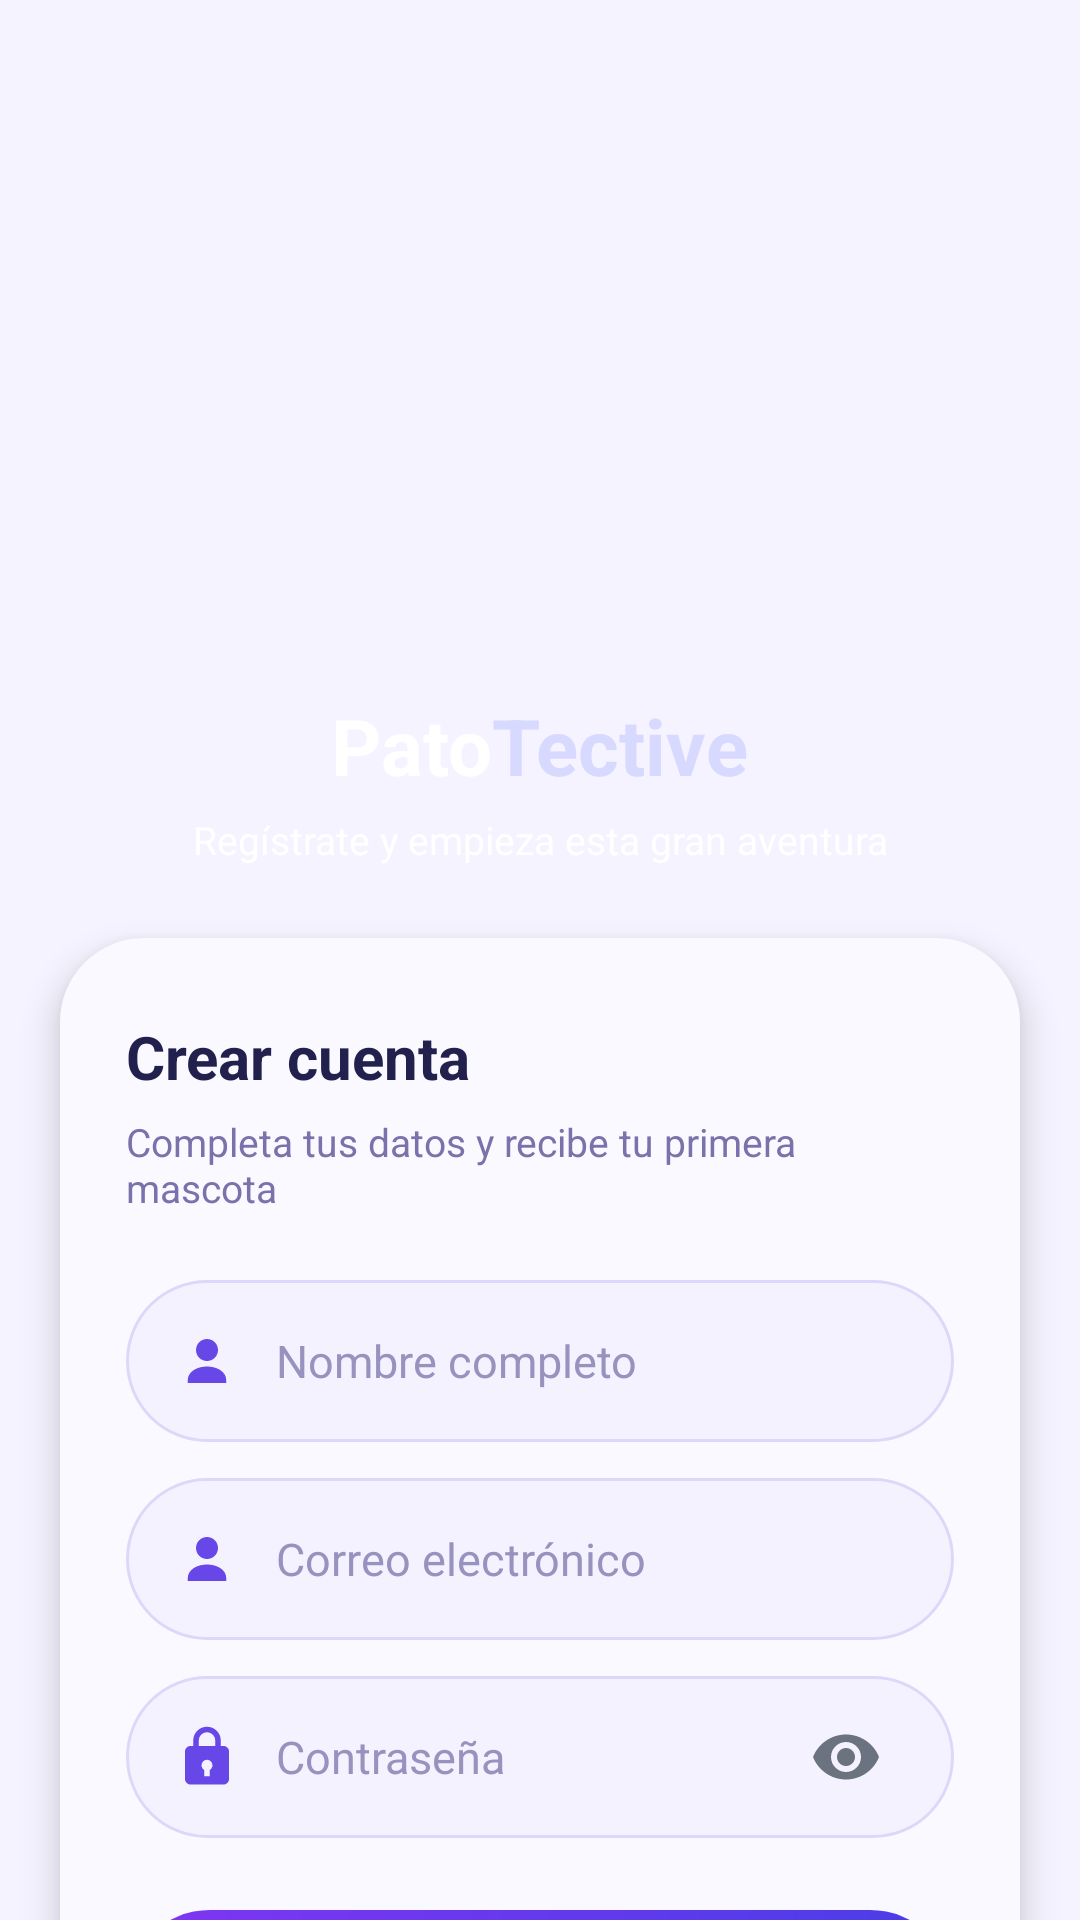

Here is an Android app screen rendered from its layout file. Give the layout XML and the strings, colors and styles it references.
<!-- AndroidManifest.xml: application theme Theme.Semiologia -->
<!-- res/layout/activity_registro.xml -->
<?xml version="1.0" encoding="utf-8"?>
<FrameLayout xmlns:android="http://schemas.android.com/apk/res/android"
    xmlns:app="http://schemas.android.com/apk/res-auto"
    android:layout_width="match_parent"
    android:layout_height="match_parent"
    android:background="@drawable/bg_login">

    
    <View
        android:layout_width="195dp"
        android:layout_height="195dp"
        android:layout_gravity="top|end"
        android:layout_marginTop="-90dp"
        android:layout_marginEnd="-55dp"
        android:background="@drawable/bg_login_bubble" />

    <View
        android:layout_width="145dp"
        android:layout_height="145dp"
        android:layout_gravity="start|center_vertical"
        android:layout_marginStart="-85dp"
        android:background="@drawable/bg_login_bubble" />

    <View
        android:layout_width="160dp"
        android:layout_height="160dp"
        android:layout_gravity="bottom|end"
        android:layout_marginEnd="-80dp"
        android:layout_marginBottom="-85dp"
        android:background="@drawable/bg_login_bubble" />

    
    <ScrollView
        android:id="@+id/scrollRegistro"
        android:layout_width="match_parent"
        android:layout_height="match_parent"
        android:fillViewport="true"
        android:clipToPadding="false"
        android:overScrollMode="never"
        android:scrollbars="none">

        <LinearLayout
            android:layout_width="match_parent"
            android:layout_height="wrap_content"
            android:gravity="center_horizontal"
            android:orientation="vertical"
            android:paddingTop="20dp"
            android:paddingBottom="34dp">

            <ImageView
                android:layout_width="210dp"
                android:layout_height="210dp"
                android:contentDescription="@string/login_mascota_desc"
                android:scaleType="fitCenter"
                android:src="@drawable/img_registro" />

            <LinearLayout
                android:layout_width="wrap_content"
                android:layout_height="wrap_content"
                android:layout_marginTop="1dp"
                android:orientation="horizontal">

                <TextView
                    android:layout_width="wrap_content"
                    android:layout_height="wrap_content"
                    android:fontFamily="sans-serif-black"
                    android:text="@string/login_marca_psico"
                    android:textColor="@color/auth_text_on_gradient"
                    android:textSize="26sp"
                    android:textStyle="bold" />

                <TextView
                    android:layout_width="wrap_content"
                    android:layout_height="wrap_content"
                    android:fontFamily="sans-serif-black"
                    android:text="@string/login_marca_quiz"
                    android:textColor="@color/auth_brand_quiz"
                    android:textSize="26sp"
                    android:textStyle="bold" />
            </LinearLayout>

            <TextView
                android:layout_width="match_parent"
                android:layout_height="wrap_content"
                android:layout_marginStart="35dp"
                android:layout_marginEnd="35dp"
                android:layout_marginTop="5dp"
                android:gravity="center"
                android:lineSpacingExtra="1dp"
                android:text="@string/registro_subtitulo"
                android:textColor="@color/auth_text_on_gradient"
                android:textSize="13sp" />

            
            <LinearLayout
                android:layout_width="match_parent"
                android:layout_height="wrap_content"
                android:layout_marginStart="20dp"
                android:layout_marginEnd="20dp"
                android:layout_marginTop="24dp"
                android:background="@drawable/bg_login_card"
                android:elevation="7dp"
                android:orientation="vertical"
                android:paddingStart="22dp"
                android:paddingTop="26dp"
                android:paddingEnd="22dp"
                android:paddingBottom="37dp">

                <TextView
                    android:layout_width="match_parent"
                    android:layout_height="wrap_content"
                    android:fontFamily="sans-serif-medium"
                    android:text="@string/registro_titulo"
                    android:textColor="@color/auth_text_primary"
                    android:textSize="20sp"
                    android:textStyle="bold" />

                <TextView
                    android:layout_width="match_parent"
                    android:layout_height="wrap_content"
                    android:layout_marginTop="6dp"
                    android:text="@string/registro_form_subtitulo"
                    android:textColor="@color/auth_text_secondary"
                    android:textSize="13sp" />

                
                <LinearLayout
                    android:layout_width="match_parent"
                    android:layout_height="54dp"
                    android:layout_marginTop="22dp"
                    android:background="@drawable/bg_login_field"
                    android:gravity="center_vertical"
                    android:orientation="horizontal"
                    android:paddingStart="16dp"
                    android:paddingEnd="16dp">

                    <ImageView
                        android:layout_width="22dp"
                        android:layout_height="22dp"
                        android:contentDescription="@null"
                        android:src="@drawable/ic_login_user"
                    app:tint="@color/auth_icon" />

                    <EditText
                        android:id="@+id/etNombre"
                        android:layout_width="0dp"
                        android:layout_height="match_parent"
                        android:layout_marginStart="12dp"
                        android:layout_weight="1"
                        android:background="@null"
                        android:hint="@string/hint_nombre"
                        android:importantForAutofill="no"
                        android:inputType="textPersonName|textCapWords"
                        android:singleLine="true"
                        android:textColor="@color/auth_text_primary"
                        android:textColorHint="@color/auth_text_hint"
                        android:textSize="15sp" />
                </LinearLayout>

                
                <LinearLayout
                    android:layout_width="match_parent"
                    android:layout_height="54dp"
                    android:layout_marginTop="12dp"
                    android:background="@drawable/bg_login_field"
                    android:gravity="center_vertical"
                    android:orientation="horizontal"
                    android:paddingStart="16dp"
                    android:paddingEnd="16dp">

                    <ImageView
                        android:layout_width="22dp"
                        android:layout_height="22dp"
                        android:contentDescription="@null"
                        android:src="@drawable/ic_login_user"
                    app:tint="@color/auth_icon" />

                    <EditText
                        android:id="@+id/etEmail"
                        android:layout_width="0dp"
                        android:layout_height="match_parent"
                        android:layout_marginStart="12dp"
                        android:layout_weight="1"
                        android:autofillHints="emailAddress"
                        android:background="@null"
                        android:hint="@string/hint_email"
                        android:importantForAutofill="yes"
                        android:inputType="textEmailAddress"
                        android:singleLine="true"
                        android:textColor="@color/auth_text_primary"
                        android:textColorHint="@color/auth_text_hint"
                        android:textSize="15sp" />
                </LinearLayout>

                
                <LinearLayout
                    android:layout_width="match_parent"
                    android:layout_height="54dp"
                    android:layout_marginTop="12dp"
                    android:background="@drawable/bg_login_field"
                    android:gravity="center_vertical"
                    android:orientation="horizontal"
                    android:paddingStart="16dp"
                    android:paddingEnd="12dp">

                    <ImageView
                        android:layout_width="22dp"
                        android:layout_height="22dp"
                        android:contentDescription="@null"
                        android:src="@drawable/ic_login_lock"
                    app:tint="@color/auth_icon" />

                    <EditText
                        android:id="@+id/etPassword"
                        android:layout_width="0dp"
                        android:layout_height="match_parent"
                        android:layout_marginStart="12dp"
                        android:layout_weight="1"
                        android:background="@null"
                        android:hint="@string/hint_password"
                        android:importantForAutofill="no"
                        android:inputType="textPassword"
                        android:singleLine="true"
                        android:textColor="@color/auth_text_primary"
                        android:textColorHint="@color/auth_text_hint"
                        android:textSize="15sp" />

                    <ImageButton
                        android:id="@+id/btnVerPassword"
                        android:layout_width="48dp"
                        android:layout_height="48dp"
                        android:background="?android:attr/selectableItemBackgroundBorderless"
                        android:contentDescription="@string/ver_contrasena"
                        android:scaleType="centerInside"
                        android:src="@drawable/ic_ojo"
                        app:tint="@color/auth_icon_muted" />
                </LinearLayout>

                
                <Button
                    android:id="@+id/btnCrear"
                    android:layout_width="match_parent"
                    android:layout_height="56dp"
                    android:layout_marginTop="24dp"
                    android:background="@drawable/bg_login_button"
                    android:backgroundTint="@null"
                    android:fontFamily="sans-serif-medium"
                    android:stateListAnimator="@null"
                    android:text="@string/btn_crear_cuenta"
                    android:textAllCaps="false"
                    android:textColor="@color/auth_text_on_gradient"
                    android:textSize="17sp"
                    android:textStyle="bold" />

                <TextView
                    android:id="@+id/linkLogin"
                    android:layout_width="match_parent"
                    android:layout_height="wrap_content"
                    android:layout_marginTop="18dp"
                    android:gravity="center"
                    android:minHeight="48dp"
                    android:padding="8dp"
                    android:text="@string/link_ya_tengo_cuenta"
                    android:textColor="@color/auth_link"
                    android:textSize="15sp"
                    android:textStyle="bold" />
            </LinearLayout>
        </LinearLayout>
    </ScrollView>
</FrameLayout>
<!-- resources referenced by this layout -->
<resources>
  <color name="auth_brand_quiz">#D7D9FF</color>
  <color name="auth_icon">#6847E8</color>
  <color name="auth_icon_muted">#6B7280</color>
  <color name="auth_link">#5C40ED</color>
  <color name="auth_text_hint">#9892BF</color>
  <color name="auth_text_on_gradient">#FFFFFF</color>
  <color name="auth_text_primary">#22204C</color>
  <color name="auth_text_secondary">#7A72AA</color>
  <!-- drawable bg_login (drawable-night) -->
  <?xml version="1.0" encoding="utf-8"?>
  <shape xmlns:android="http://schemas.android.com/apk/res/android" android:shape="rectangle">
      <gradient
          android:startColor="#171326"
          android:centerColor="#201A35"
          android:endColor="#17243B"
          android:angle="0" />
  </shape>
  <!-- drawable bg_login_bubble (drawable-night) -->
  <?xml version="1.0" encoding="utf-8"?>
  <shape xmlns:android="http://schemas.android.com/apk/res/android" android:shape="oval">
      <solid android:color="#244F46A8" />
  </shape>
  <!-- drawable bg_login_button (drawable) -->
  <?xml version="1.0" encoding="utf-8"?>
  <shape xmlns:android="http://schemas.android.com/apk/res/android" android:shape="rectangle">
      <gradient android:startColor="#8035F2" android:endColor="#4A3DE7" android:angle="0"/>
      <corners android:radius="40dp"/>
  </shape>
  <!-- drawable bg_login_card (drawable) -->
  <?xml version="1.0" encoding="utf-8"?>
  <shape xmlns:android="http://schemas.android.com/apk/res/android" android:shape="rectangle">
      <solid android:color="#FAF9FF"/>
      <corners android:radius="28dp"/>
  </shape>
  <!-- drawable bg_login_field (drawable) -->
  <?xml version="1.0" encoding="utf-8"?>
  <shape xmlns:android="http://schemas.android.com/apk/res/android" android:shape="rectangle">
      <solid android:color="#F4F2FF"/>
      <stroke android:width="1dp" android:color="#DDD8FA"/>
      <corners android:radius="28dp"/>
  </shape>
  <string name="btn_crear_cuenta">Crear cuenta</string>
  <string name="hint_email">Correo electrónico</string>
  <string name="hint_nombre">Nombre completo</string>
  <string name="hint_password">Contraseña</string>
  <string name="link_ya_tengo_cuenta">¿Ya tienes cuenta? Inicia sesión</string>
  <string name="login_marca_psico">Pato</string>
  <string name="login_marca_quiz">Tective</string>
  <string name="login_mascota_desc">Estudiante leyendo un libro de psicología</string>
  <string name="registro_form_subtitulo">Completa tus datos y recibe tu primera mascota</string>
  <string name="registro_subtitulo">Regístrate y empieza esta gran aventura</string>
  <string name="registro_titulo">Crear cuenta</string>
  <string name="ver_contrasena">Ver contraseña</string>
  <color name="primary">#4F46E5</color>
  <color name="on_primary">#FFFFFF</color>
  <color name="primary_light">#A78BFA</color>
  <color name="secondary">#0EA5E9</color>
  <color name="on_secondary">#FFFFFF</color>
  <color name="app_background">#F4F3FF</color>
  <color name="surface">#FFFFFF</color>
  <color name="on_surface">#1E1B4B</color>
  <color name="on_surface_variant">#6B7280</color>
  <color name="app_outline">#E9E6F4</color>
  <color name="app_surface_alt">#FAF9FD</color>
  <color name="app_surface_elevated">#FFFFFF</color>
  <color name="brand_start">#7C3AED</color>
  <style name="ThemeOverlay.Semiologia.Dialog" parent="ThemeOverlay.Material3.MaterialAlertDialog">
          <item name="colorSurface">@color/app_surface_elevated</item>
          <item name="colorOnSurface">@color/app_text_primary</item>
          <item name="colorPrimary">@color/app_primary_ui</item>
          <item name="shapeAppearanceMediumComponent">@style/ShapeAppearance.Semiologia.Dialog</item>
      </style>
  <color name="app_text_primary">#29263A</color>
  <color name="app_primary_ui">#6C5CE7</color>
  <style name="ShapeAppearance.Semiologia.Dialog" parent="">
          <item name="cornerFamily">rounded</item>
          <item name="cornerSize">24dp</item>
      </style>
</resources>
